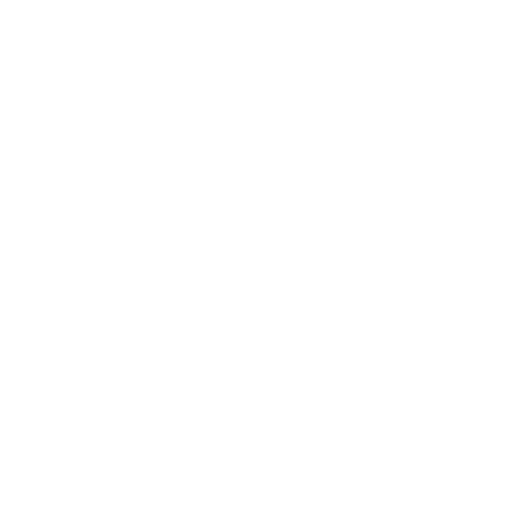
t = 0.00 s
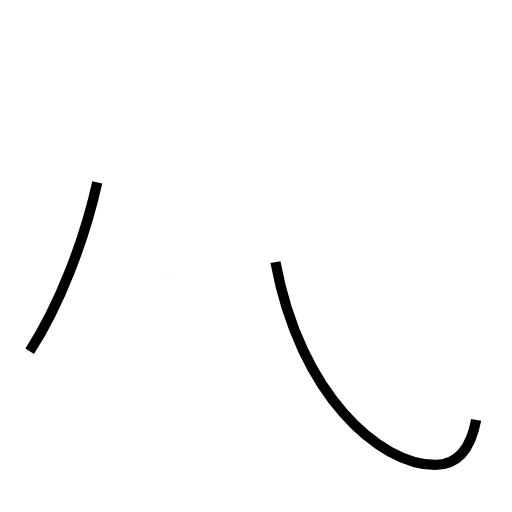
t = 1.54 s
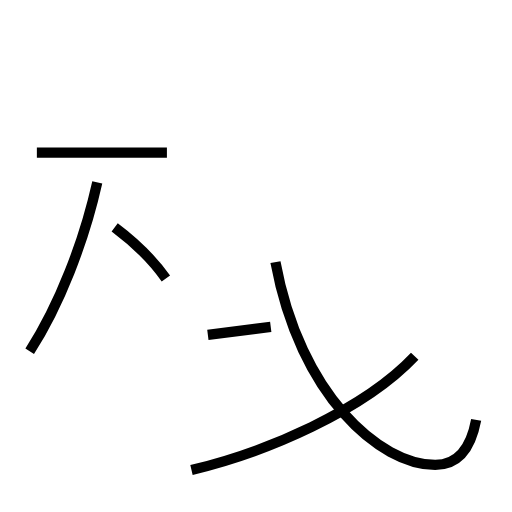
t = 3.06 s
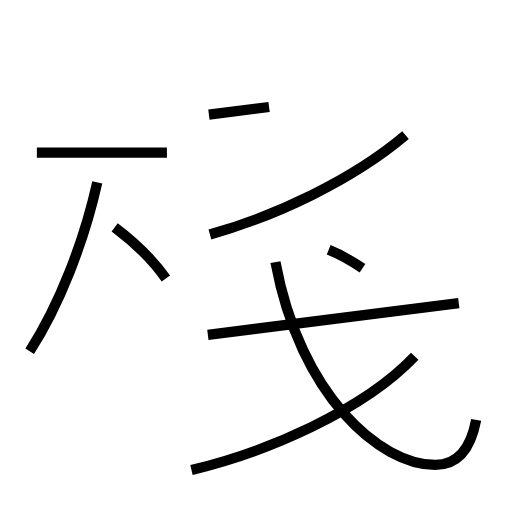
t = 4.56 s
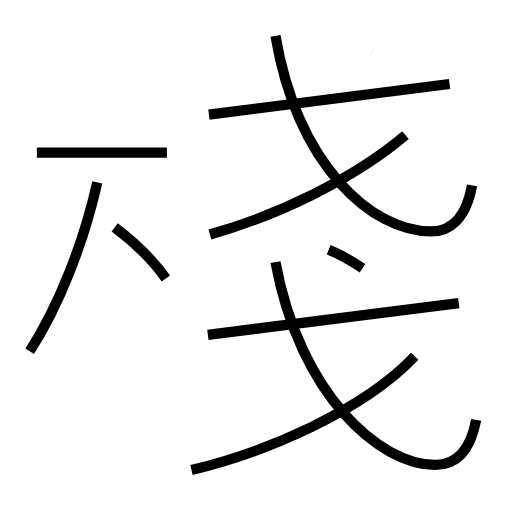
t = 6.07 s
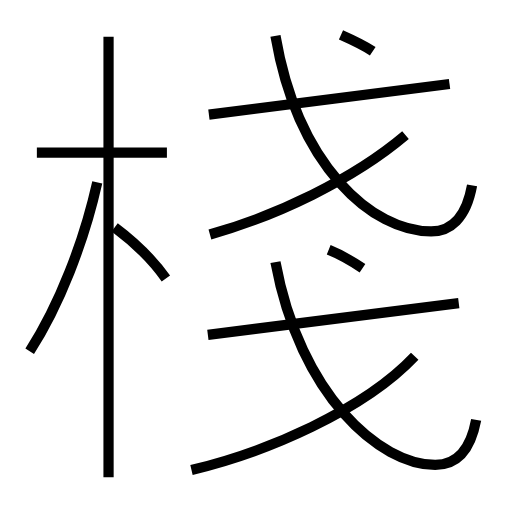
t = 7.47 s

The animated SVG that drew these frames (rendered in a browser with its animation timeline set to each time). Animation: 12 SMIL elements (animate=12); one cycle of 7.47 s.

<?xml version='1.0' encoding='utf-8'?>
<svg viewBox="0.0 -6.0 50.0 50.0" version="1.1" xmlns="http://www.w3.org/2000/svg"><rect x="-1000" y="-1000" width="2000" height="2000" stroke="white" fill="white" /><g style="fill:none;stroke:#000000;stroke-width:1"><path d="M 46.5 -3.0 C 45.9 0.2 44.4 1.4 42.5 1.4 C 37.1 1.4 29.3 -5.4 26.9 -18.4 " transform="translate(0.0 38.0)" stroke-dasharray="33.471920111996184" stroke-dashoffset="33.471920111996184"><animate attributeName="stroke-dashoffset" from="33.471920111996184" to="0" dur="1.0041576033598856s" begin="0s" fill="freeze" /></path><path d="M 2.9 -9.7 C 5.8 -14.2 8.2 -20.4 9.5 -26.2 " transform="translate(0.0 38.0)" stroke-dasharray="17.854875741272984" stroke-dashoffset="17.854875741272984"><animate attributeName="stroke-dashoffset" from="17.854875741272984" to="0" dur="0.5356462722381895s" begin="1.0041576033598856s" fill="freeze" /></path><path d="M 16.2 -16.8 C 15.0 -18.5 13.2 -20.3 11.2 -21.8 " transform="translate(0.0 38.0)" stroke-dasharray="7.098062700501288" stroke-dashoffset="7.098062700501288"><animate attributeName="stroke-dashoffset" from="7.098062700501288" to="0" dur="0.21294188101503864s" begin="1.539803875598075s" fill="freeze" /></path><path d="M 18.7 1.9 C 25.9 0.2 35.5 -3.9 40.5 -9.2 " transform="translate(0.0 38.0)" stroke-dasharray="24.753265347998724" stroke-dashoffset="24.753265347998724"><animate attributeName="stroke-dashoffset" from="24.753265347998724" to="0" dur="0.7425979604399617s" begin="1.7527457566131135s" fill="freeze" /></path><path d="M 16.3 -29.1 L 3.6 -29.1 " transform="translate(0.0 38.0)" stroke-dasharray="12.700000000000001" stroke-dashoffset="12.700000000000001"><animate attributeName="stroke-dashoffset" from="12.700000000000001" to="0" dur="0.381s" begin="2.4953437170530752s" fill="freeze" /></path><path d="M 20.3 -11.3 L 44.8 -14.4 " transform="translate(0.0 38.0)" stroke-dasharray="24.695343690663627" stroke-dashoffset="24.695343690663627"><animate attributeName="stroke-dashoffset" from="24.695343690663627" to="0" dur="0.7408603107199088s" begin="2.876343717053075s" fill="freeze" /></path><path d="M 35.4 -17.8 C 34.5 -18.4 33.1 -19.2 32.1 -19.6 " transform="translate(0.0 38.0)" stroke-dasharray="3.76435055653668" stroke-dashoffset="3.76435055653668"><animate attributeName="stroke-dashoffset" from="3.76435055653668" to="0" dur="0.1129305166961004s" begin="3.617204027772984s" fill="freeze" /></path><path d="M 20.5 -21.1 C 26.9 -22.9 34.4 -26.4 39.6 -30.8 " transform="translate(0.0 38.0)" stroke-dasharray="21.569860298355692" stroke-dashoffset="21.569860298355692"><animate attributeName="stroke-dashoffset" from="21.569860298355692" to="0" dur="0.6470958089506708s" begin="3.7301345444690845s" fill="freeze" /></path><path d="M 20.4 -32.8 L 43.9 -35.8 " transform="translate(0.0 38.0)" stroke-dasharray="23.69071548096427" stroke-dashoffset="23.69071548096427"><animate attributeName="stroke-dashoffset" from="23.69071548096427" to="0" dur="0.710721464428928s" begin="4.377230353419756s" fill="freeze" /></path><path d="M 46.1 -25.9 C 45.5 -22.6 43.9 -21.4 42.1 -21.4 C 36.4 -21.4 29.1 -27.7 26.9 -40.5 " transform="translate(0.0 38.0)" stroke-dasharray="32.85986690661277" stroke-dashoffset="32.85986690661277"><animate attributeName="stroke-dashoffset" from="32.85986690661277" to="0" dur="0.9857960071983831s" begin="5.087951817848683s" fill="freeze" /></path><path d="M 36.4 -39.0 C 35.5 -39.6 34.2 -40.2 33.3 -40.6 " transform="translate(0.0 38.0)" stroke-dasharray="3.4923396094390693" stroke-dashoffset="3.4923396094390693"><animate attributeName="stroke-dashoffset" from="3.4923396094390693" to="0" dur="0.10477018828317207s" begin="6.073747825047066s" fill="freeze" /></path><path d="M 10.6 2.6 L 10.6 -40.4" transform="translate(0.0 38.0)" stroke-dasharray="43.0" stroke-dashoffset="43.0"><animate attributeName="stroke-dashoffset" from="43.0" to="0" dur="1.29s" begin="6.178518013330239s" fill="freeze" /></path></g></svg>
